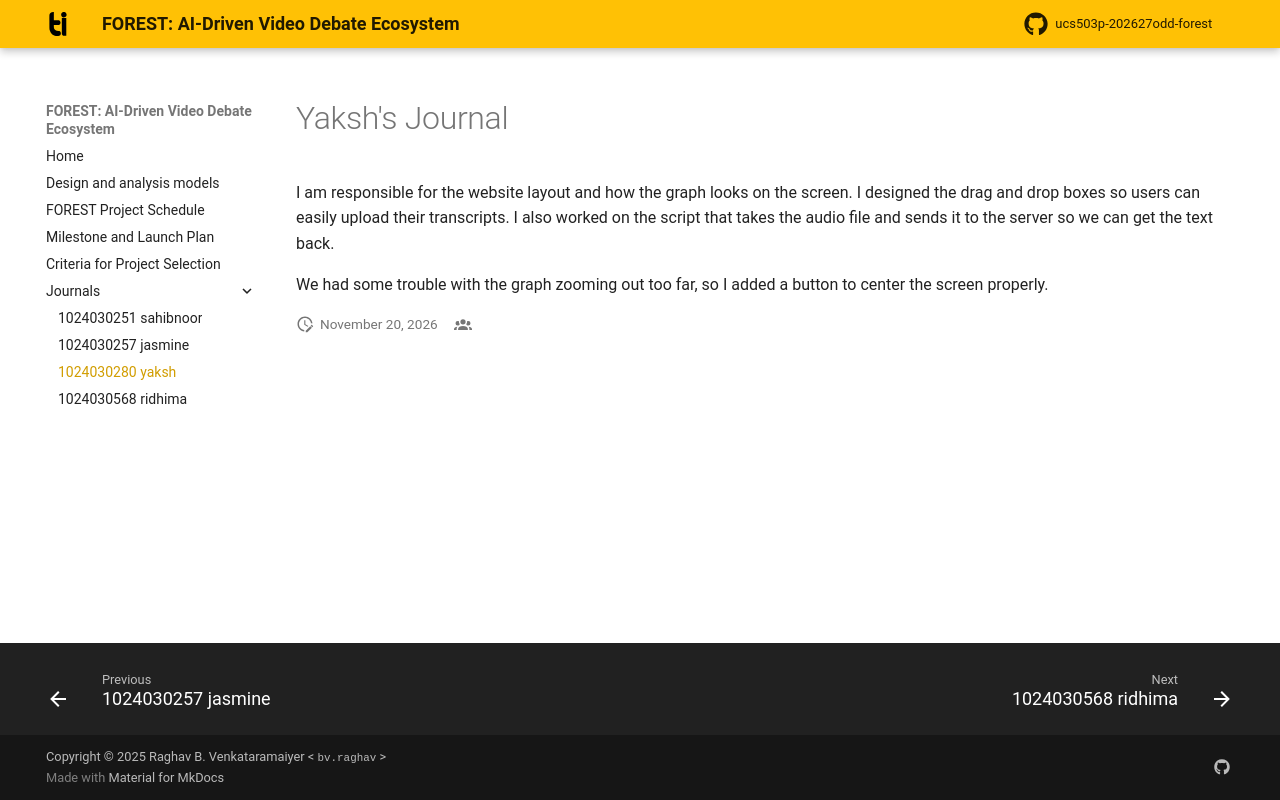

repository: sahibnoor-singh/ucs503p-202627odd-forest · page: journals/1024030280-yaksh/index.html · generator: mkdocs

# Yaksh's Journal

I am responsible for the website layout and how the graph looks on the screen.
I designed the drag and drop boxes so users can easily upload their transcripts. 
I also worked on the script that takes the audio file and sends it to the server so we can get the text back.

We had some trouble with the graph zooming out too far, so I added a button to center the screen properly.
